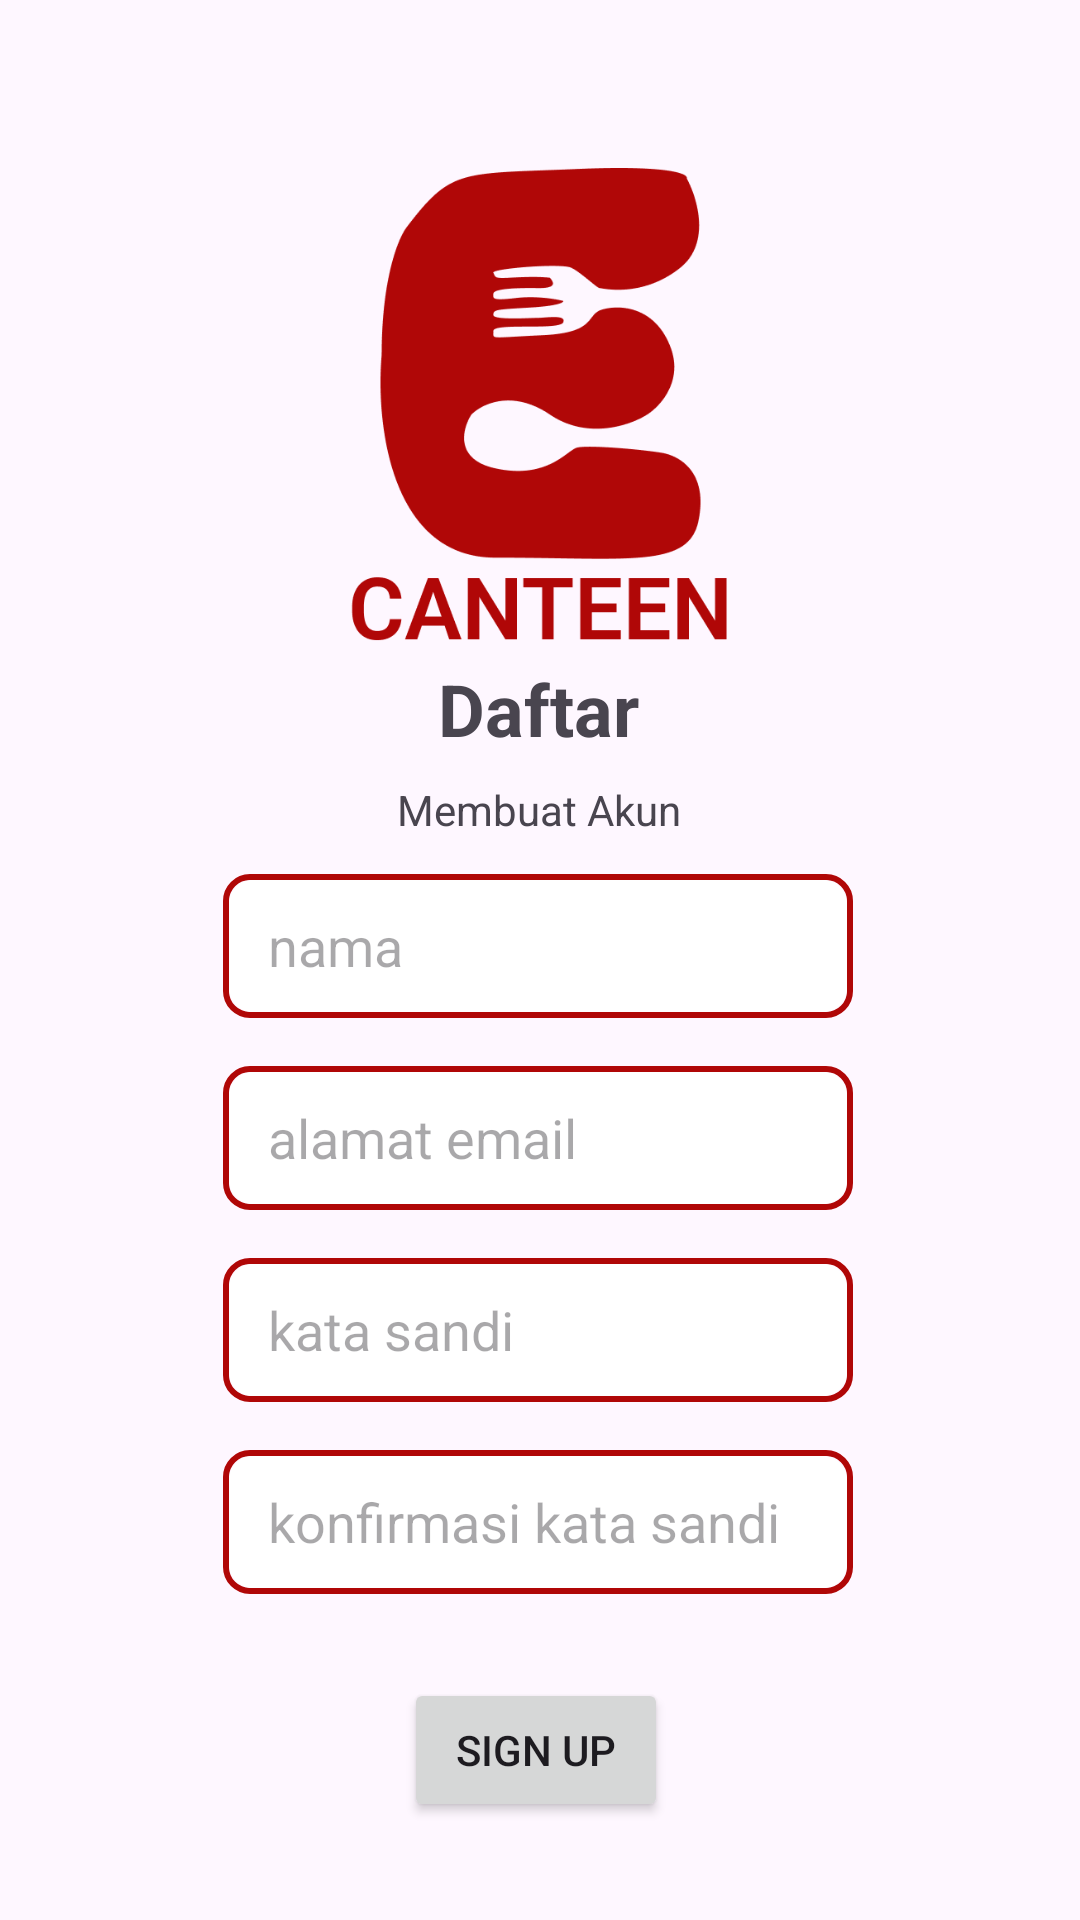

This screen was rendered from an Android layout file. Write that file and the resources it references.
<!-- AndroidManifest.xml: application theme Theme.ECanteen -->
<!-- res/layout/activity_register.xml -->
<?xml version="1.0" encoding="utf-8"?>
<androidx.constraintlayout.widget.ConstraintLayout xmlns:android="http://schemas.android.com/apk/res/android"
    xmlns:app="http://schemas.android.com/apk/res-auto"
    xmlns:tools="http://schemas.android.com/tools"
    android:layout_width="match_parent"
    android:layout_height="match_parent"
    tools:context=".activity.LoginActivity">

    <ImageView
        android:id="@+id/imageView2"
        android:layout_width="173dp"
        android:layout_height="164dp"
        android:layout_marginTop="56dp"
        app:layout_constraintEnd_toEndOf="parent"
        app:layout_constraintStart_toStartOf="parent"
        app:layout_constraintTop_toTopOf="parent"
        app:srcCompat="@drawable/logo" />

    <TextView
        android:id="@+id/textView3"
        android:layout_width="wrap_content"
        android:layout_height="wrap_content"
        android:layout_marginTop="8dp"
        android:text="Membuat Akun"
        app:layout_constraintEnd_toEndOf="@+id/textView"
        app:layout_constraintHorizontal_bias="0.501"
        app:layout_constraintStart_toStartOf="@+id/textView"
        app:layout_constraintTop_toBottomOf="@+id/textView" />

    <TextView
        android:id="@+id/textView"
        android:layout_width="wrap_content"
        android:layout_height="wrap_content"
        android:text="Daftar"
        android:textSize="24sp"
        android:textStyle="bold"
        app:layout_constraintEnd_toEndOf="@+id/imageView2"
        app:layout_constraintHorizontal_bias="0.494"
        app:layout_constraintStart_toStartOf="@+id/imageView2"
        app:layout_constraintTop_toBottomOf="@+id/imageView2" />

    <EditText
        android:id="@+id/etName"
        android:layout_width="wrap_content"
        android:layout_height="wrap_content"
        android:layout_marginTop="12dp"
        android:background="@drawable/rounded_editext"
        android:ems="10"
        android:hint="nama"
        android:inputType="text"
        android:minHeight="48dp"
        android:paddingLeft="15sp"
        android:paddingRight="7sp"
        app:layout_constraintEnd_toEndOf="@+id/textView3"
        app:layout_constraintHorizontal_bias="0.504"
        app:layout_constraintStart_toStartOf="@+id/textView3"
        app:layout_constraintTop_toBottomOf="@+id/textView3" />

    <EditText
        android:id="@+id/etEmail"
        android:layout_width="wrap_content"
        android:layout_height="wrap_content"
        android:layout_marginTop="16dp"
        android:background="@drawable/rounded_editext"
        android:ems="10"
        android:hint="alamat email"
        android:inputType="textEmailAddress"
        android:minHeight="48dp"
        android:paddingLeft="15sp"
        android:paddingRight="7sp"
        app:layout_constraintEnd_toEndOf="@+id/etName"
        app:layout_constraintHorizontal_bias="0.0"
        app:layout_constraintStart_toStartOf="@+id/etName"
        app:layout_constraintTop_toBottomOf="@+id/etName" />

    <EditText
        android:id="@+id/etPassword1"
        android:layout_width="wrap_content"
        android:layout_height="wrap_content"
        android:layout_marginTop="16dp"
        android:background="@drawable/rounded_editext"
        android:ems="10"
        android:hint="kata sandi"
        android:inputType="textPassword"
        android:minHeight="48dp"
        android:paddingLeft="15sp"
        android:paddingRight="7sp"
        app:layout_constraintStart_toStartOf="@+id/etEmail"
        app:layout_constraintTop_toBottomOf="@+id/etEmail" />

    <EditText
        android:id="@+id/etPassword2"
        android:layout_width="wrap_content"
        android:layout_height="wrap_content"
        android:layout_marginTop="16dp"
        android:background="@drawable/rounded_editext"
        android:ems="10"
        android:hint="konfirmasi kata sandi"
        android:inputType="textPassword"
        android:minHeight="48dp"
        android:paddingLeft="15sp"
        android:paddingRight="7sp"
        app:layout_constraintEnd_toEndOf="@+id/etPassword1"
        app:layout_constraintHorizontal_bias="0.0"
        app:layout_constraintStart_toStartOf="@+id/etPassword1"
        app:layout_constraintTop_toBottomOf="@+id/etPassword1" />

    <Button
        android:id="@+id/btnSignUp"
        android:layout_width="wrap_content"
        android:layout_height="wrap_content"
        android:layout_marginTop="28dp"
        android:text="Sign Up"
        app:layout_constraintEnd_toEndOf="@+id/etPassword2"
        app:layout_constraintHorizontal_bias="0.495"
        app:layout_constraintStart_toStartOf="@+id/etPassword2"
        app:layout_constraintTop_toBottomOf="@+id/etPassword2" />

</androidx.constraintlayout.widget.ConstraintLayout>
<!-- resources referenced by this layout -->
<resources>
  <!-- drawable logo: png bitmap (drawable, 15730 bytes) -->
  <!-- drawable rounded_editext (drawable) -->
  <?xml version="1.0" encoding="utf-8"?>
  <layer-list xmlns:android="http://schemas.android.com/apk/res/android">
      
      <item>
          <shape android:shape="rectangle">
              <solid android:color="@android:color/transparent" />
              <corners android:radius="8dp" />
              <stroke
                  android:color="@color/red"
                  android:width="2dp" /> 
          </shape>
      </item>
  
      
      <item android:right="2dp" android:left="2dp" android:top="2dp" android:bottom="2dp">
          <shape android:shape="rectangle">
              <solid android:color="#FFFFFF" /> 
              <corners android:radius="8dp" /> 
          </shape>
      </item>
  </layer-list>
  <style name="Theme.ECanteen" parent="Base.Theme.ECanteen" />
  <color name="red">#B00707</color>
  <style name="Base.Theme.ECanteen" parent="Theme.Material3.DayNight.NoActionBar">
          
           <item name="colorPrimary">@color/red</item>
      </style>
</resources>
